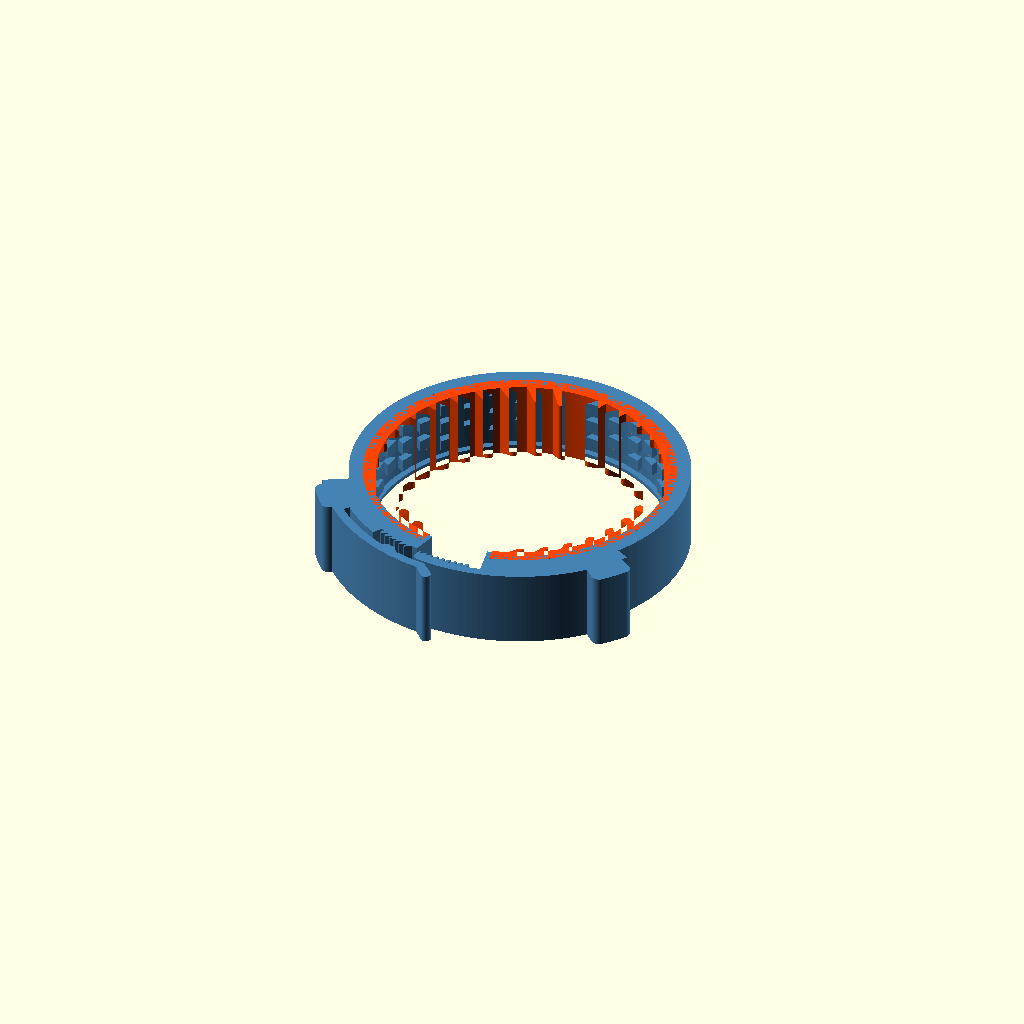
Cell 1: rendered with the file's own defaults.
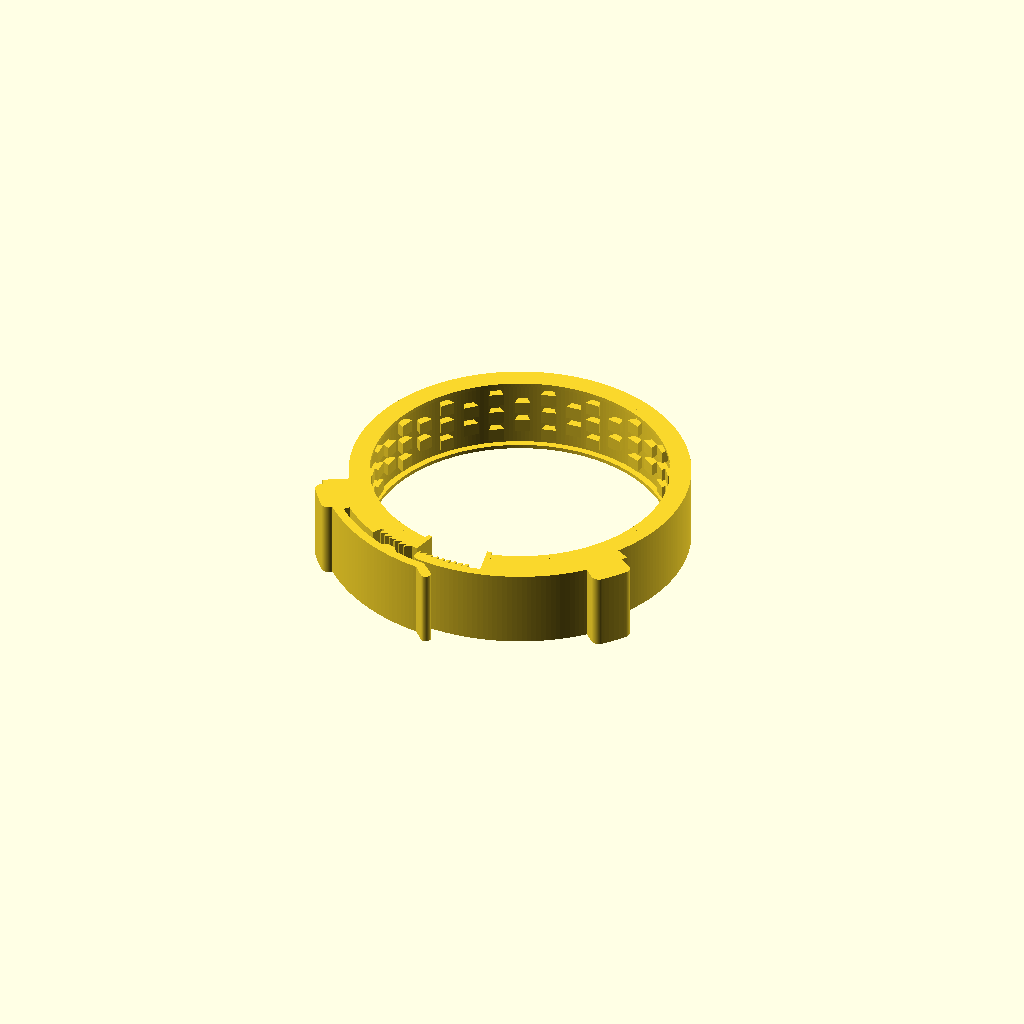
Cell 2 — part set to "petg", the other parameters unchanged.
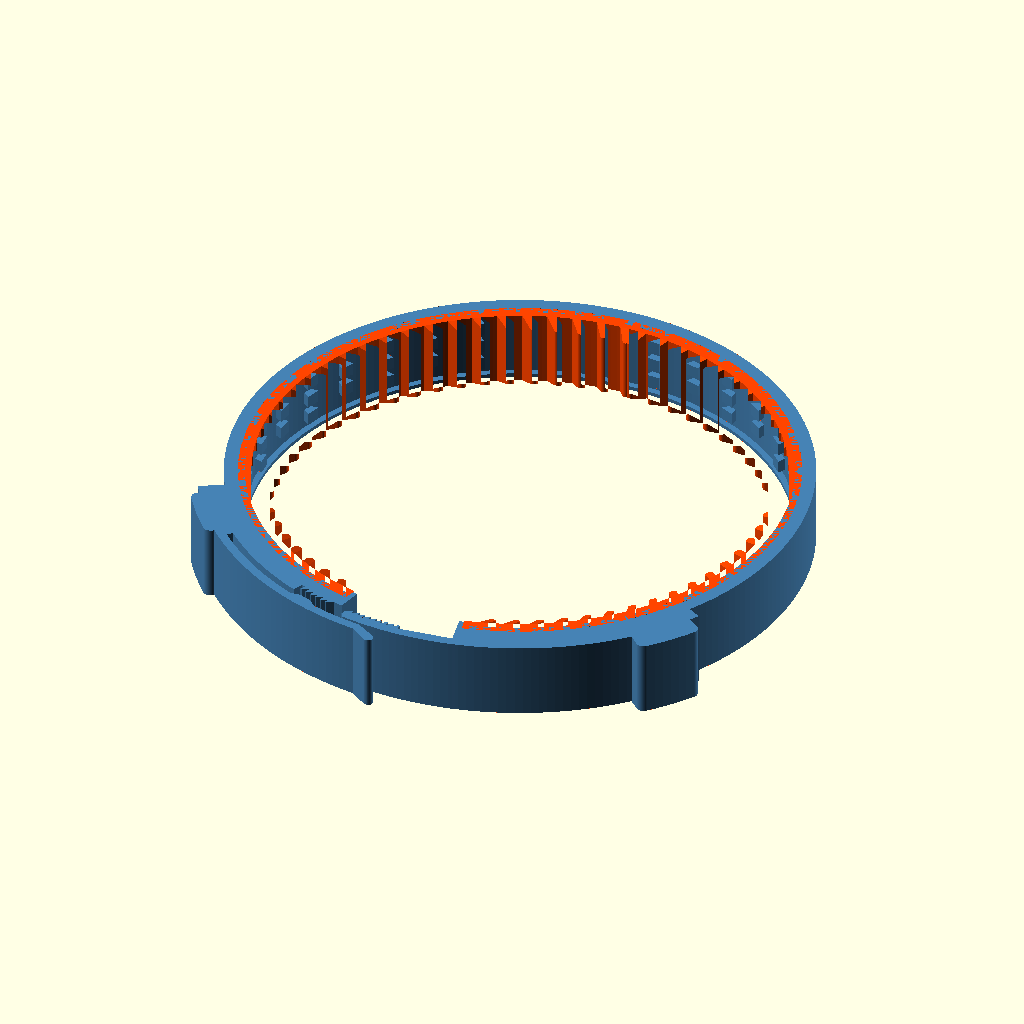
Cell 3: wood_d = 76 (everything else at default).
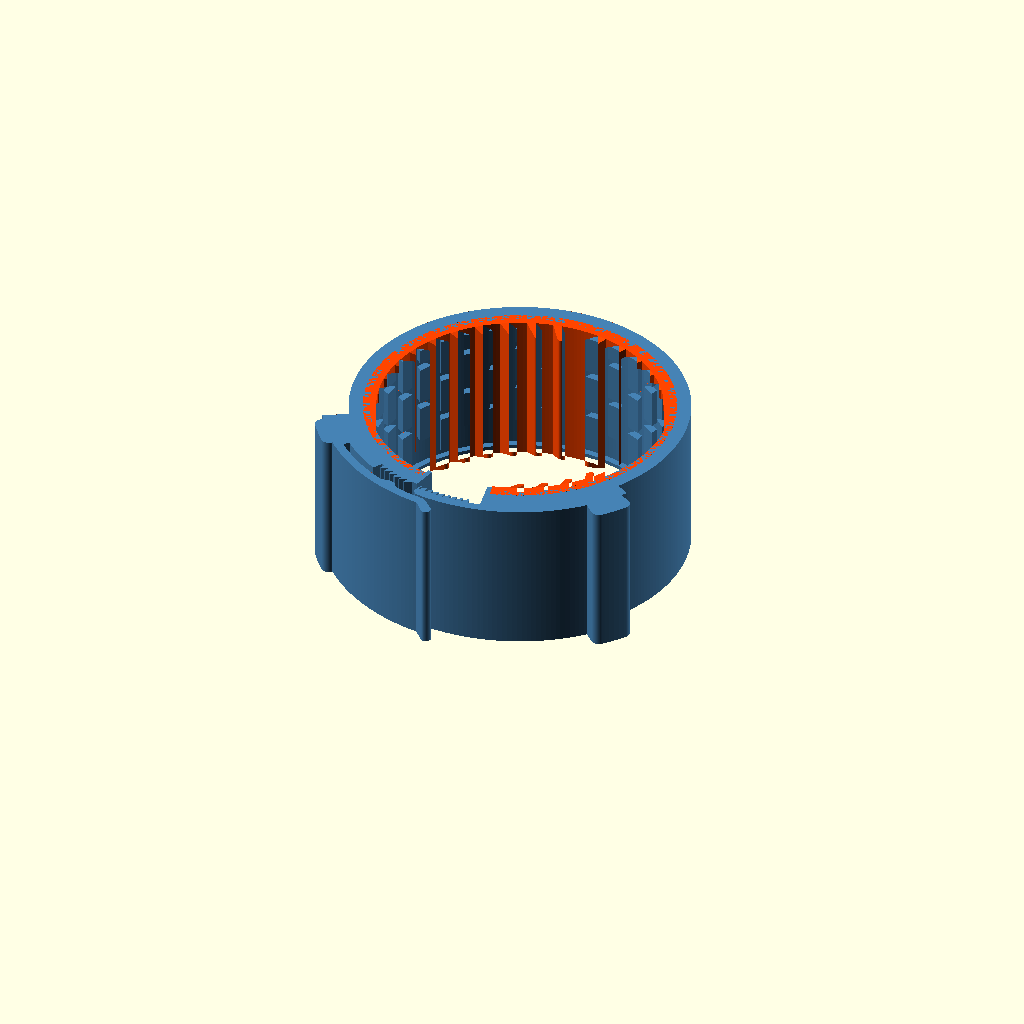
Cell 4: the same model with band_h = 24.
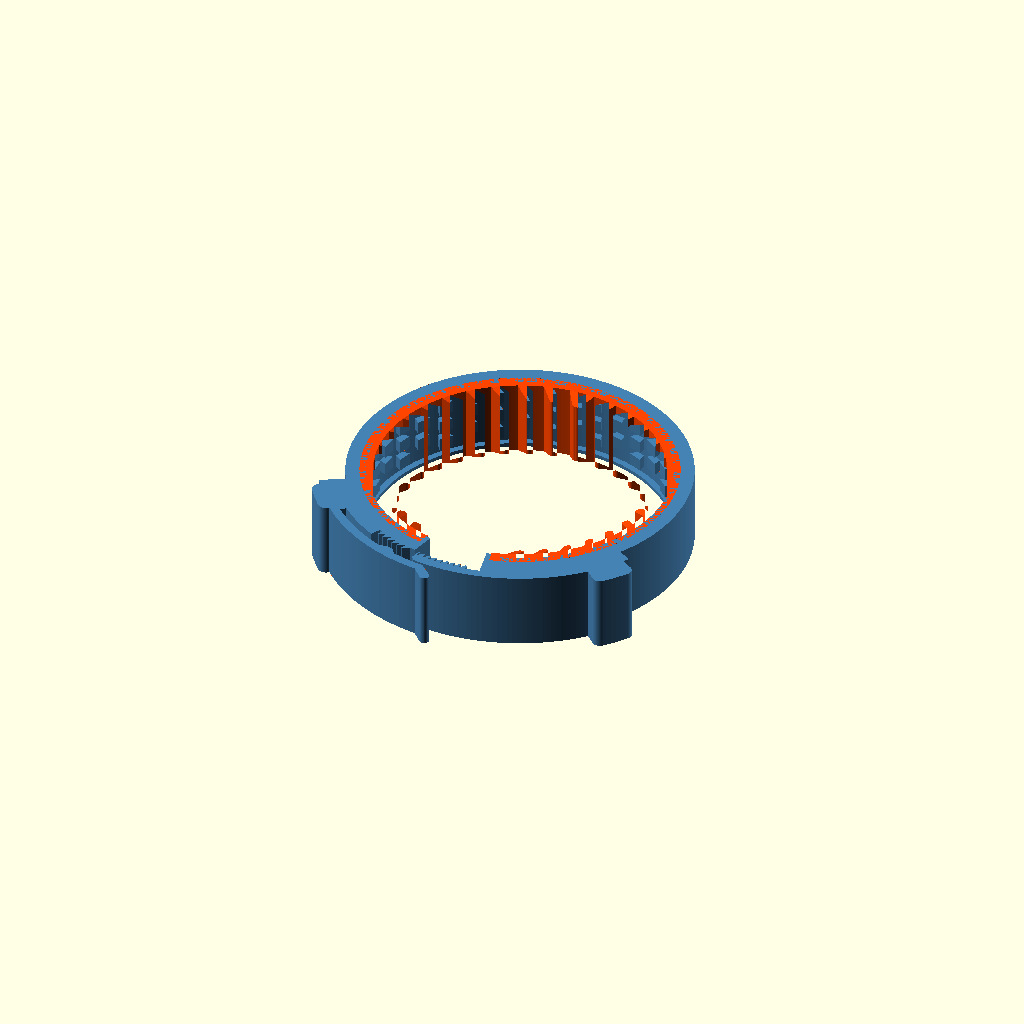
Cell 5: fit_gap = 1 (everything else at default).
One fixed orthographic camera (rotation 55°, 0°, 25°; colour scheme Cornfield) for every cell.
Source of the model, ratchet_band/band.scad:
// Ratchet band for a cracked wooden cylinder
// -----------------------------------------------------------------------
// A narrow, low-profile band printed flat in one go: a PETG band with a
// thick TPU spring lining locked into it. Squeeze the two ears together:
// the toothed rack on jaw B slides under the spring finger on jaw A, which
// presses it onto saw teeth cut in jaw A. Each click shrinks the band; the
// teeth hold it. Lift the finger's lip to release. No screws, nothing to
// assemble.
//
// Inspired by the one-piece "Circular Fastener (Hose Clamp)" by
// inhabitworks; drawn from scratch for a rigid wooden core:
//  - the jaws carrying the ratchet are rigid, so the rack stays in mesh
//    and the band closes by wrapping its thin upper part tighter;
//  - the TPU fins give the spring that wood (unlike a hose) does not have,
//    so the grip is steady between clicks and as the wood moves.
//
// Plan-view angles: phi = 0 at the bottom (ratchet), positive towards +x.

part = "print"; // [print, petg, tpu]

/* [Wood] */
wood_d = 38.0;
band_h = 12.0;          // band width along the wood

/* [Spring lining (TPU)] */
fit_gap = 0.5;          // radial clearance at the fin tips as printed (the ratchet takes it up)
liner_base_t = 2.0;     // solid TPU skin
fin_h = 2.4;            // spring fins
fin_t = 1.2;
fin_lean = 30;
fin_pitch = 3.6;
fin_end_taper = 1.2;    // fins fade in over this height at both faces

/* [TPU-to-PETG lock] */
// The TPU is held mechanically, not by adhesion (PETG and TPU bond poorly):
// lips along both faces, dovetail ribs, and walls over the skin ends.
lip_t = 0.6;            // PETG lips over the TPU skin at both faces (3 layers)
lip_depth = 1.0;        // how far the lips reach over the skin
end_wall = 0.8;         // PETG wall over each end of the skin, beside the gap
anchor_depth = 1.2;     // PETG dovetail ribs reaching into the TPU skin
anchor_neck = 1.3;
anchor_head = 2.3;
anchor_step = 10;       // degrees between ribs
anchor_gap_z = 1.2;     // TPU-filled breaks along each rib (locks the skin along the wood axis)
anchor_segs = 3;

/* [Band (PETG)] */
ring_t = 2.2;           // thin upper band: wraps tighter as the ratchet closes
gap = 24;               // degrees of opening at the bottom, as printed
jaw_end = 60;           // jaws span gap/2 .. jaw_end degrees each side

/* [Ratchet] */
tooth_pitch = 1.0;      // along the arc at the tooth roots
tooth_d = 0.8;          // tooth depth
tooth_c = 0.1;          // radial clearance between meshed teeth
tooth_tip = 0.25;       // flat on tooth tips (printability)
undercut = 6;           // locking faces lean this much so load pulls teeth deeper
teeth_n = 6;            // fixed teeth on jaw A
teeth_start = 2.0;      // first fixed tooth, degrees beyond the jaw A end
rack_t = 1.4;           // rack back above its teeth
rack_tip0 = 1.5;        // rack tip, degrees short of the jaw A end, as printed
rack_teeth_n = 9;
arm_t = 1.4;            // spring finger
arm_preload = 0.3;      // finger bump presses the meshed rack in by this much
arm_root = -44;         // where the finger leaves jaw A
arm_tip = -6;           // free end of the finger (release lip beyond it)
bump_at = -19;          // finger bump, centre angle
xy_gap = 0.4;           // print clearance between parts that move

/* [Ears] */
ear_h = 5.5;            // how far the finger ears stand off the band
ear_a = [46, 58];       // angular extent of each ear

$fn = 180;
eps = 0.01;

// ---------------------------------------------------------------------
// Derived sizes
// ---------------------------------------------------------------------
wood_r = wood_d / 2;
R_tip = wood_r + fit_gap;        // fin tips, as printed
R_li = R_tip + fin_h;            // inner face of the TPU skin
R_i = R_li + liner_base_t;       // PETG band, inner
R_o = R_i + ring_t;              // PETG band, outer

r_ft_root = R_o;                        // fixed teeth (jaw A) cut into the band surface
r_ft_tip = r_ft_root + tooth_d;
r_rk_tip = r_ft_root + tooth_c;         // rack teeth (jaw B) point inwards
r_rk_root = r_ft_tip + tooth_c;
r_rk_out = r_rk_root + rack_t;          // rack back
r_arm_in = r_rk_out + xy_gap;           // spring finger
r_arm_out = r_arm_in + arm_t;
r_bump = r_rk_out - arm_preload;
r_stop = r_rk_out - 0.6;                // jaw A beyond the teeth: the rack stops against it
r_ear = R_o + ear_h;

g2 = gap / 2;
dA = tooth_pitch / r_ft_root * 180 / PI;      // tooth pitch in degrees
ft_hi = -(g2 + teeth_start);                  // fixed teeth span [ft_lo, ft_hi]
ft_lo = ft_hi - teeth_n * dA;
stop_a = ft_lo - 0.6 * dA;                    // rack end stop on jaw A
rk_tip = -(g2 - rack_tip0);                   // rack tip, as printed (B frame)
// rack teeth sit on the same angular grid as the fixed teeth, so they mesh
// whenever jaw B has turned a whole number of teeth towards jaw A
rk_first = ft_hi + ceil((rk_tip - ft_hi) / dA + 0.35) * dA;
rk_last = rk_first + (rack_teeth_n - 1) * dA;

function pt(r, a) = [r * sin(a), -r * cos(a)];
function arc(r, a1, a2, n = 0) =
    let(k = n > 0 ? n : max(2, ceil(abs(a2 - a1) / 1.5)))
    [for (i = [0 : k]) pt(r, a1 + (a2 - a1) * i / k)];
module annulus_sector(r1, r2, a1, a2) polygon(concat(arc(r2, a1, a2), arc(r1, a2, a1)));
module wedge(a1, a2, r = 200) polygon(concat([[0, 0]], arc(r, a1, a2)));

// ---------------------------------------------------------------------
// Ratchet teeth (polar saw profiles; locking faces lean by `undercut`)
// ---------------------------------------------------------------------
// Fixed teeth point outwards. Each locking face looks towards -phi, so the
// rack (moving towards -phi as the band closes) rides up the slopes and
// is caught when pulled back.
function fixed_profile() =
    let(t = tooth_tip / r_ft_tip * 180 / PI, u = tooth_d * tan(undercut) / r_ft_root * 180 / PI)
    concat([for (k = [0 : teeth_n - 1]) each [
            pt(r_ft_root, ft_lo + k * dA),
            pt(r_ft_tip, ft_lo + k * dA - u),
            pt(r_ft_tip, ft_lo + k * dA - u + t)]],
           [pt(r_ft_root, ft_hi)]);
module fixed_teeth()
    polygon(concat(fixed_profile(), arc(R_o - 0.3, ft_hi, ft_lo)));

// Rack teeth point inwards and fill the fixed valleys: each rack tooth's
// locking face looks towards +phi and leans like the fixed face it meets,
// so the tips hook under each other when the band pulls the rack back.
function rack_profile() =
    let(t = tooth_tip / r_rk_tip * 180 / PI, u = tooth_d * tan(undercut) / r_ft_root * 180 / PI,
        d = 0.05 / r_rk_tip * 180 / PI)
    [for (k = [0 : rack_teeth_n - 1]) each [
        pt(r_rk_tip, rk_first + k * dA - d - t),
        pt(r_rk_tip, rk_first + k * dA - d),
        pt(r_rk_root, rk_first + k * dA - u - d)]];

// ---------------------------------------------------------------------
// PETG outlines (as printed)
// ---------------------------------------------------------------------
module upper_band() annulus_sector(R_i, R_o, jaw_end - 2, 360 - jaw_end + 2);

module ear(s) {    // s = -1 jaw A (left), +1 jaw B (right)
    a1 = s * ear_a[0]; a2 = s * ear_a[1];
    offset(r = 1.2) offset(delta = -1.2)
        polygon(concat(arc(R_o - 0.5, a2, a1), arc(r_ear, a1, a2)));
}

// Jaw A: band segment with the fixed teeth, rack stop, spring finger, ear
module jaw_A() { jaw_A_body(); spring_finger(); }
module jaw_A_body() {
    annulus_sector(R_i, R_o, -jaw_end, -g2);
    fixed_teeth();
    annulus_sector(R_o - 0.3, r_stop, arm_root - 2, stop_a);       // rack stop
    annulus_sector(R_o - 0.3, r_arm_out, -jaw_end, arm_root);      // finger root
    ear(-1);
}

module spring_finger() {
    lip_a = arm_tip + 3.5;
    annulus_sector(r_arm_in, r_arm_out, arm_root - 1, arm_tip);
    // bump that presses the rack onto the teeth
    hull() {
        polygon(arc(r_arm_in + 0.2, bump_at - 3.5, bump_at + 3.5));
        polygon(arc(r_bump, bump_at - 1.2, bump_at + 1.2));
    }
    // release lip: a low hook beyond the finger end
    hull() {
        translate(pt((r_arm_in + r_arm_out) / 2, arm_tip)) circle(d = arm_t, $fn = 40);
        translate(pt(r_arm_out + 0.9, lip_a)) circle(d = 1.6, $fn = 40);
    }
}

// Jaw B: band segment filled out to the rack back, rack, ear
module jaw_B() {
    annulus_sector(R_i, r_rk_out, g2, jaw_end);
    ear(1);
    rack();
}

module rack() {
    tip_ch = 0.6;    // lead-in chamfer on the rack tip
    lead = tip_ch / r_rk_out * 180 / PI;
    polygon(concat(
        arc(r_rk_out, g2 + 1, rk_tip + lead),
        [pt(r_rk_out - tip_ch, rk_tip), pt(r_rk_root, rk_tip)],
        rack_profile(),
        [pt(r_rk_root, rk_last + 0.2), pt(r_rk_root, g2 + 1)]));
}

module petg_2d() union() { upper_band(); jaw_A(); jaw_B(); }

// ---------------------------------------------------------------------
// TPU lock (PETG side)
// ---------------------------------------------------------------------
lin_end = g2 + end_wall / R_i * 180 / PI;    // skin starts behind the end walls
// end walls: the band turns down over the ends of the TPU skin
module end_walls_2d() for (s = [-1, 1])
    annulus_sector(R_li + 0.3, R_i + 0.05, s * g2, s * lin_end);
// lips: the band reaches over the TPU skin along both faces
module lips_3d() for (z = [0, band_h - lip_t]) translate([0, 0, z]) linear_extrude(lip_t)
    union() { annulus_sector(R_i - lip_depth, R_i + 0.05, lin_end - 0.1, 360 - lin_end + 0.1); end_walls_2d(); }
// dovetail ribs reaching into the skin, broken along the height (staggered
// rib to rib) so the TPU wraps round, between and over every piece
anchor_first = g2 + 4;
anchor_n = floor((180 - anchor_first) / anchor_step);
anchor_phis = concat([for (i = [0 : anchor_n]) anchor_first + i * anchor_step],
                     [for (i = [0 : anchor_n]) -(anchor_first + i * anchor_step)]);
module anchor_2d(a) rotate(a) polygon([
    [-anchor_neck / 2, -(R_i + 0.3)], [anchor_neck / 2, -(R_i + 0.3)],
    [anchor_head / 2, -(R_i - anchor_depth)], [-anchor_head / 2, -(R_i - anchor_depth)]]);
inner_h = band_h - 2 * lip_t;
seg_h = (inner_h - (anchor_segs + 1) * anchor_gap_z) / anchor_segs;
module anchors_3d()
    for (i = [0 : len(anchor_phis) - 1]) {
        a = anchor_phis[i];
        sh = (i % 2) * (seg_h + anchor_gap_z) / 2;      // stagger every other rib
        if (abs(a) <= 180)
            for (k = [0 : anchor_segs - 1]) {
                z0 = lip_t + anchor_gap_z + k * (seg_h + anchor_gap_z) + sh;
                z1 = min(z0 + seg_h, band_h - lip_t - anchor_gap_z);
                if (z1 - z0 > 0.6) translate([0, 0, z0]) linear_extrude(z1 - z0) anchor_2d(a);
            }
    }

module petg_3d() union() {
    linear_extrude(band_h) union() { petg_2d(); end_walls_2d(); }
    lips_3d();
    anchors_3d();
}

// ---------------------------------------------------------------------
// TPU lining: skin + fins, filling round the PETG ribs
// ---------------------------------------------------------------------
fin_step = fin_pitch / R_tip * 180 / PI;
fin_first = lin_end + 2.6 / R_tip * 180 / PI;
fin_n = floor((180 - fin_first) / fin_step);
// fins lean with their tips towards the top: as the band tightens its
// material slides towards the gap relative to the wood, folding the fins
// further the way they already lean
fin_phis = concat([for (i = [0 : fin_n]) fin_first + i * fin_step],
                  [for (i = [0 : fin_n]) -(fin_first + i * fin_step)]);
module fin_2d(a) {
    s = a >= 0 ? 1 : -1;
    lean = s * fin_lean;
    len = R_li * cos(fin_lean) - sqrt(pow(R_li * cos(fin_lean), 2) - pow(R_li, 2) + pow(R_tip, 2));
    root = [0, -(R_li + 0.3)];
    dir = [sin(lean), cos(lean)];           // inwards, tipped towards the top
    rotate(a) hull() {
        translate(root) circle(d = fin_t, $fn = 24);
        translate(root + dir * (len + 0.3 - fin_t / 2)) circle(d = fin_t, $fn = 24);
    }
}
module liner_region_2d() intersection() {
    union() {
        annulus_sector(R_li, R_i + 0.05, lin_end, 360 - lin_end);
        for (a = fin_phis) fin_2d(a);
    }
    union() { wedge(lin_end, 180); wedge(-180, -lin_end); }
}

module liner_3d() difference() {
    linear_extrude(band_h) liner_region_2d();
    petg_3d();       // exact shared boundary with the band, no overlap
    translate([0, 0, -eps]) cylinder(r1 = R_li, r2 = R_tip - 0.5, h = fin_end_taper + eps);
    translate([0, 0, band_h - fin_end_taper]) cylinder(r1 = R_tip - 0.5, r2 = R_li, h = fin_end_taper + eps);
}

// ---------------------------------------------------------------------
if (part == "print") { color("SteelBlue") petg_3d(); color("OrangeRed") liner_3d(); }
else if (part == "petg") petg_3d();
else if (part == "tpu") liner_3d();
// one-millimetre slabs of each rigid piece, for the motion checks
else if (part == "A_slab") linear_extrude(1) jaw_A_body();
else if (part == "F_slab") linear_extrude(1) spring_finger();
else if (part == "B_slab") linear_extrude(1) jaw_B();

echo(str("GEOM {\"R_tip\":", R_tip, ",\"R_li\":", R_li, ",\"R_i\":", R_i, ",\"R_o\":", R_o,
         ",\"r_ft_root\":", r_ft_root, ",\"r_ft_tip\":", r_ft_tip, ",\"r_rk_tip\":", r_rk_tip,
         ",\"r_rk_root\":", r_rk_root, ",\"r_rk_out\":", r_rk_out, ",\"r_arm_in\":", r_arm_in,
         ",\"r_arm_out\":", r_arm_out, ",\"r_bump\":", r_bump, ",\"r_stop\":", r_stop, ",\"r_ear\":", r_ear,
         ",\"g2\":", g2, ",\"dA\":", dA, ",\"ft_lo\":", ft_lo, ",\"ft_hi\":", ft_hi,
         ",\"stop_a\":", stop_a, ",\"rk_tip\":", rk_tip, ",\"rk_first\":", rk_first, ",\"rk_last\":", rk_last,
         ",\"jaw_end\":", jaw_end, ",\"arm_root\":", arm_root, ",\"arm_tip\":", arm_tip, ",\"bump_at\":", bump_at,
         ",\"band_h\":", band_h, ",\"wood_r\":", wood_r, ",\"fin_h\":", fin_h, ",\"liner_base_t\":", liner_base_t,
         ",\"ring_t\":", ring_t, "}"));
Customizer parameters (derived from the source; name, type, default, range or options):
part: string, default "print", options "print", "petg", "tpu"
wood_d: number, default 38
band_h: number, default 12
fit_gap: number, default 0.5
liner_base_t: number, default 2
fin_h: number, default 2.4
fin_t: number, default 1.2
fin_lean: number, default 30
fin_pitch: number, default 3.6
fin_end_taper: number, default 1.2
lip_t: number, default 0.6
lip_depth: number, default 1
end_wall: number, default 0.8
anchor_depth: number, default 1.2
anchor_neck: number, default 1.3
anchor_head: number, default 2.3
anchor_step: number, default 10
anchor_gap_z: number, default 1.2
anchor_segs: number, default 3
ring_t: number, default 2.2
gap: number, default 24
jaw_end: number, default 60
tooth_pitch: number, default 1
tooth_d: number, default 0.8
tooth_c: number, default 0.1
tooth_tip: number, default 0.25
undercut: number, default 6
teeth_n: number, default 6
teeth_start: number, default 2
rack_t: number, default 1.4
rack_tip0: number, default 1.5
rack_teeth_n: number, default 9
arm_t: number, default 1.4
arm_preload: number, default 0.3
arm_root: number, default -44
arm_tip: number, default -6
bump_at: number, default -19
xy_gap: number, default 0.4
ear_h: number, default 5.5
ear_a: vector, default [46, 58]
eps: number, default 0.01
